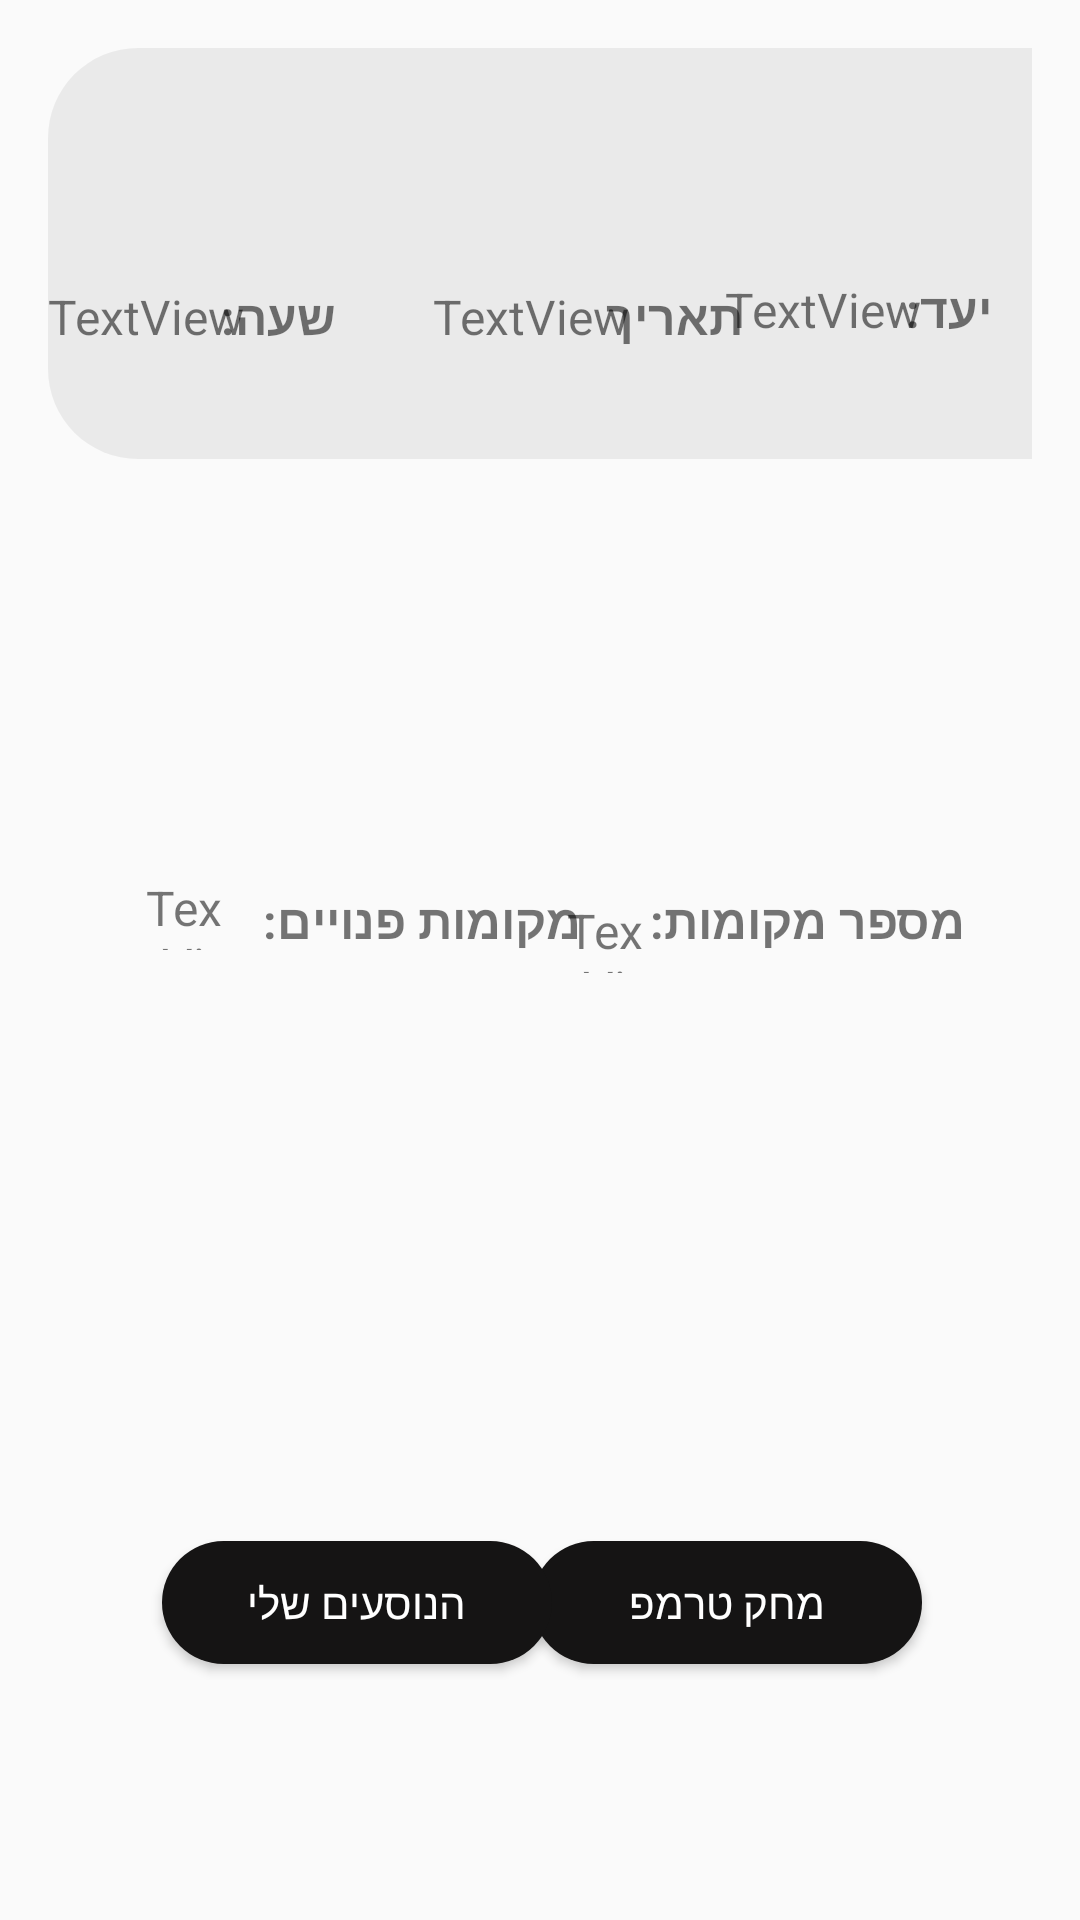

This screen was rendered from an Android layout file. Write that file and the resources it references.
<!-- AndroidManifest.xml: application theme Theme.TakeMe.ActionBar.Transparent -->
<!-- res/layout/activity_list_tremp_driver.xml -->
<?xml version="1.0" encoding="utf-8"?>
<androidx.constraintlayout.widget.ConstraintLayout xmlns:android="http://schemas.android.com/apk/res/android"
    xmlns:app="http://schemas.android.com/apk/res-auto"
    xmlns:tools="http://schemas.android.com/tools"
    android:layout_width="match_parent"
    android:layout_height="wrap_content"
    android:padding="16dp">

    <ImageView
        android:id="@+id/imageView2"
        android:layout_width="378dp"
        android:layout_height="137dp"
        app:srcCompat="@drawable/rounded_button2"
        tools:ignore="MissingConstraints"
        tools:layout_editor_absoluteX="0dp"
        tools:layout_editor_absoluteY="4dp" />

    <TextView
        android:id="@+id/numOfEmptySeats"
        android:layout_width="30dp"
        android:layout_height="25dp"
        android:text="TextView"
        android:textSize="16sp"
        app:layout_constraintBottom_toBottomOf="parent"
        app:layout_constraintEnd_toEndOf="parent"
        app:layout_constraintHorizontal_bias="0.11"
        app:layout_constraintStart_toStartOf="parent"
        app:layout_constraintTop_toTopOf="parent"
        app:layout_constraintVertical_bias="0.473" />

    <TextView
        android:id="@+id/numOfSeats"
        android:layout_width="30dp"
        android:layout_height="25dp"
        android:text="TextView"
        android:textSize="16sp"
        app:layout_constraintBottom_toBottomOf="parent"
        app:layout_constraintEnd_toEndOf="parent"
        app:layout_constraintHorizontal_bias="0.58"
        app:layout_constraintStart_toStartOf="parent"
        app:layout_constraintTop_toTopOf="parent"
        app:layout_constraintVertical_bias="0.486" />

    <TextView
        android:id="@+id/destCity"
        android:layout_width="wrap_content"
        android:layout_height="25dp"
        android:text="TextView"
        android:textAlignment="viewEnd"
        android:textSize="16sp"
        app:layout_constraintBottom_toBottomOf="parent"
        app:layout_constraintEnd_toEndOf="parent"
        app:layout_constraintHorizontal_bias="0.858"
        app:layout_constraintStart_toStartOf="parent"
        app:layout_constraintTop_toTopOf="parent"
        app:layout_constraintVertical_bias="0.131" />

    <TextView
        android:id="@+id/dateTremp"
        android:layout_width="106dp"
        android:layout_height="25dp"
        android:text="TextView"
        android:textAlignment="viewEnd"
        android:textSize="16sp"
        app:layout_constraintBottom_toBottomOf="parent"
        app:layout_constraintEnd_toEndOf="parent"
        app:layout_constraintHorizontal_bias="0.393"
        app:layout_constraintStart_toStartOf="parent"
        app:layout_constraintTop_toTopOf="parent"
        app:layout_constraintVertical_bias="0.135" />

    <TextView
        android:id="@+id/hourTremp"
        android:layout_width="wrap_content"
        android:layout_height="25dp"
        android:text="TextView"
        android:textSize="16sp"
        app:layout_constraintBottom_toBottomOf="parent"
        app:layout_constraintEnd_toEndOf="parent"
        app:layout_constraintHorizontal_bias="0.0"
        app:layout_constraintStart_toStartOf="parent"
        app:layout_constraintTop_toTopOf="parent"
        app:layout_constraintVertical_bias="0.135" />

    <TextView
        android:id="@+id/srcDriver"
        android:layout_width="30dp"
        android:layout_height="25dp"
        android:text="יעד:"
        android:textSize="16sp"
        android:textStyle="bold"
        app:layout_constraintBottom_toBottomOf="parent"
        app:layout_constraintEnd_toEndOf="parent"
        app:layout_constraintHorizontal_bias="0.955"
        app:layout_constraintStart_toStartOf="parent"
        app:layout_constraintTop_toTopOf="parent"
        app:layout_constraintVertical_bias="0.131" />

    <TextView
        android:id="@+id/driverDate"
        android:layout_width="50dp"
        android:layout_height="25dp"
        android:text="תאריך:"
        android:textSize="16sp"
        android:textStyle="bold"
        app:layout_constraintBottom_toBottomOf="parent"
        app:layout_constraintEnd_toEndOf="parent"
        app:layout_constraintHorizontal_bias="0.653"
        app:layout_constraintStart_toStartOf="parent"
        app:layout_constraintTop_toTopOf="parent"
        app:layout_constraintVertical_bias="0.135" />

    <TextView
        android:id="@+id/textView9"
        android:layout_width="116dp"
        android:layout_height="25dp"
        android:text="מספר מקומות:"
        android:textSize="16sp"
        android:textStyle="bold"
        app:layout_constraintBottom_toBottomOf="parent"
        app:layout_constraintEnd_toEndOf="parent"
        app:layout_constraintHorizontal_bias="0.894"
        app:layout_constraintStart_toStartOf="parent"
        app:layout_constraintTop_toTopOf="parent"
        app:layout_constraintVertical_bias="0.48" />

    <TextView
        android:id="@+id/textView11"
        android:layout_width="40dp"
        android:layout_height="25dp"
        android:text="שעה:"
        android:textSize="16sp"
        android:textStyle="bold"
        app:layout_constraintBottom_toBottomOf="parent"
        app:layout_constraintEnd_toEndOf="parent"
        app:layout_constraintHorizontal_bias="0.194"
        app:layout_constraintStart_toStartOf="parent"
        app:layout_constraintTop_toTopOf="parent"
        app:layout_constraintVertical_bias="0.135" />

    <TextView
        android:id="@+id/textSeats"
        android:layout_width="120dp"
        android:layout_height="25dp"
        android:text="מקומות פנויים:"
        android:textSize="16sp"
        android:textStyle="bold"
        app:layout_constraintBottom_toBottomOf="parent"
        app:layout_constraintEnd_toEndOf="parent"
        app:layout_constraintHorizontal_bias="0.278"
        app:layout_constraintStart_toStartOf="parent"
        app:layout_constraintTop_toTopOf="parent"
        app:layout_constraintVertical_bias="0.48" />

    <Button
        android:id="@+id/deleteButtonTrempDriver"
        android:layout_width="130dp"
        android:layout_height="41dp"
        android:background="@drawable/rounded_button"
        android:text="מחק טרמפ"
        android:textColor="@color/white"
        app:layout_constraintBottom_toBottomOf="parent"
        app:layout_constraintEnd_toEndOf="parent"
        app:layout_constraintHorizontal_bias="0.814"
        app:layout_constraintStart_toStartOf="parent"
        app:layout_constraintTop_toTopOf="parent"
        app:layout_constraintVertical_bias="0.878" />

    <Button
        android:id="@+id/buttonTheTrempists"
        android:layout_width="130dp"
        android:layout_height="41dp"
        android:background="@drawable/rounded_button"
        android:text="הנוסעים שלי"
        android:textColor="@color/white"
        app:layout_constraintBottom_toBottomOf="parent"
        app:layout_constraintEnd_toEndOf="parent"
        app:layout_constraintHorizontal_bias="0.192"
        app:layout_constraintStart_toStartOf="parent"
        app:layout_constraintTop_toTopOf="parent"
        app:layout_constraintVertical_bias="0.878" />

</androidx.constraintlayout.widget.ConstraintLayout>
<!-- resources referenced by this layout -->
<resources>
  <!-- drawable rounded_button (drawable) -->
  <?xml version="1.0" encoding="utf-8"?>
  <shape xmlns:android="http://schemas.android.com/apk/res/android">
  <solid android:color="#151414"/>
  
      <corners
          android:topRightRadius="45dp"
          android:topLeftRadius="45dp"
          android:bottomLeftRadius="45dp"
          android:bottomRightRadius="45dp"
  
          />
  </shape>
  <!-- drawable rounded_button2 (drawable) -->
  <?xml version="1.0" encoding="utf-8"?>
  <shape xmlns:android="http://schemas.android.com/apk/res/android">
  <solid android:color="#10000000" />
  
      <corners
          android:topRightRadius="30dp"
          android:topLeftRadius="30dp"
          android:bottomLeftRadius="30dp"
          android:bottomRightRadius="30dp"
  
          />
  </shape>
  <style parent="Theme.TakeMe" name="Theme.TakeMe.ActionBar.Transparent">
          <item name="android:windowContentOverlay">@null</item>
          <item name="windowActionBarOverlay">true</item>
          <item name="colorPrimary">@android:color/transparent</item>
      </style>
  <style name="Theme.TakeMe" parent="Theme.AppCompat.DayNight.DarkActionBar">
          
  
  
  
          
  
  
  
          <item name="colorOnSecondary">#151414</item>
          
          <item name="android:windowTranslucentStatus">true</item>
          <item name="android:statusBarColor">@android:color/transparent</item>
  
          
      </style>
  <!-- not gathered from this repository: default colours our renderer supplied (Android Studio template values) -->
  <color name="white">#FFFFFFFF</color>
</resources>
